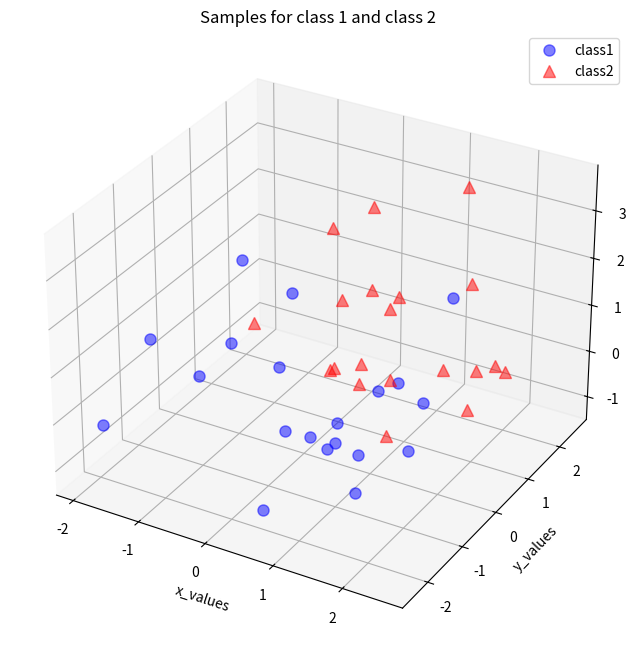

Reproduce this figure in Python.
'''
[redacted]
Solution is proposed for Python 3, using numpy and matplotlib

The PCA approach may be summerized according to these steps:
1. Take the whole dataset consisting of dd-dimensional samples ignoring the class labels
2. Compute the dd-dimensional mean vector (i.e., the means for every dimension of the whole dataset)
3. Compute the scatter matrix (alternatively, the covariance matrix) of the whole data set
4. Compute eigenvectors and corresponding eigenvalues
5. Sort the eigenvectors by decreasing eigenvalues and choose kk eigenvectors with the largest eigenvalues.
6. Use this d×kd×k eigenvector matrix to transform the samples onto the new subspace.
'''

import numpy as np

# Visualization ------------------------------------------------------------
from matplotlib import pyplot as plt
from mpl_toolkits.mplot3d import Axes3D
from mpl_toolkits.mplot3d import proj3d
from matplotlib.patches import FancyArrowPatch

def visualize_data(data1, data2):
    ''' Create a 3D plot for data visualization '''
    fig = plt.figure(figsize=(8,8))
    ax = fig.add_subplot(111, projection='3d')
    plt.rcParams['legend.fontsize'] = 10
    ax.plot(data1[0,:], data1[1,:], data1[2,:], 'o', markersize=8, color='blue', alpha=0.5, label='class1')
    ax.plot(data2[0,:], data2[1,:], data2[2,:], '^', markersize=8, alpha=0.5, color='red', label='class2')
    ax.set_xlabel('x_values')
    ax.set_ylabel('y_values')
    ax.set_zlabel('z_values')

    plt.title('Samples for class 1 and class 2')
    ax.legend(loc='upper right')

    plt.show()

class Arrow3D(FancyArrowPatch):
    ''' Arrow graphics class '''
    def __init__(self, xs, ys, zs, *args, **kwargs):
        FancyArrowPatch.__init__(self, (0,0), (0,0), *args, **kwargs)
        self._verts3d = xs, ys, zs

    def draw(self, renderer):
        xs3d, ys3d, zs3d = self._verts3d
        xs, ys, zs = proj3d.proj_transform(xs3d, ys3d, zs3d, renderer.M)
        self.set_positions((xs[0],ys[0]),(xs[1],ys[1]))
        FancyArrowPatch.draw(self, renderer)

def visualize_eigen(data, eig_vec_sc):
    ''' Create 3D representation of the eigenvectors computed '''
    # separate mean vector components
    mean_x = np.mean(data[0,:])
    mean_y = np.mean(data[1,:])
    mean_z = np.mean(data[2,:])
    # create figure
    fig = plt.figure(figsize=(7,7))
    ax = fig.add_subplot(111, projection='3d')
    # plot eigen vectors centered at the mean value of the dataset
    ax.plot(data[0,:], data[1,:], data[2,:], 'o', markersize=8, color='green', alpha=0.2)
    ax.plot([mean_x], [mean_y], [mean_z], 'o', markersize=10, color='red', alpha=0.5)
    for v in eig_vec_sc.T:
        a = Arrow3D([mean_x, v[0]], [mean_y, v[1]], [mean_z, v[2]], mutation_scale=20, lw=3, arrowstyle="-|>", color="r")
        ax.add_artist(a)
    ax.set_xlabel('x_values')
    ax.set_ylabel('y_values')
    ax.set_zlabel('z_values')

    plt.title('Eigenvectors')

    plt.show()

def visulize_pca(transformed):
    '''
        2D visualization of the principal components to evidence the dimensionality reduction.
        The markers shows different classes of the original normalized_distributed_data().
        Its valuable to notice that class classification is not made by the PCA.
    '''
    plt.plot(transformed[0,0:20], transformed[1,0:20], 'o', markersize=7, color='blue', alpha=0.5, label='class1')
    plt.plot(transformed[0,20:40], transformed[1,20:40], '^', markersize=7, color='red', alpha=0.5, label='class2')
    plt.xlim([-4,4])
    plt.ylim([-4,4])
    plt.xlabel('PC 1')
    plt.ylabel('PC 2')
    plt.legend()
    plt.title('Transformed samples with class labels')

    plt.show()

# Data Generation ------------------------------------------------------------
def normalized_distributed_data(mean_value):
    ''' Generate 3x20 datasets for PCA '''
    # mean vector
    mu_vec1 = mean_value * np.ones(3)
    # covariance matrix
    cov_mat1 = np.array([[1,0,0],[0,1,0],[0,0,1]])
    # generate uniformed distributed samples over the mean mu_vec
    class_sample = np.random.multivariate_normal(mu_vec1, cov_mat1, 20).T
    assert class_sample.shape == (3,20), "The matrix has not the dimensions 3x20"
    return class_sample

# PCA subroutines -----------------------------------------------------------
def generate_data():
    '''
        Combine two 3x20 datasets ignoring their labels.
        This is the data which will be analyzed by the PCA algorithm
    '''
    # generate a mean 0 data
    class1_sample = normalized_distributed_data(0)
    # generate a mean 1 data
    class2_sample = normalized_distributed_data(1)
    # visualize data
    visualize_data(class1_sample, class2_sample)
    # combine them into one structure
    data = np.concatenate((class1_sample, class2_sample), axis=1)
    assert data.shape == (3,40), "The matrix has not the dimensions 3x40"
    return data

def compute_mean_vector(data):
    ''' Compute the mean vector for the dataset '''
    mean_x = np.mean(data[0,:])
    mean_y = np.mean(data[1,:])
    mean_z = np.mean(data[2,:])

    mean_vector = np.array([[mean_x],[mean_y],[mean_z]])
    print('Mean Vector:\n', mean_vector)

    return mean_vector

def compute_scatter_matrix(data, mean_vector):
    ''' Compute scatter matrix values '''
    scatter_matrix = np.zeros((3,3))
    for i in range(data.shape[1]):
        scatter_matrix += (data[:,i].reshape(3,1) - mean_vector).dot((data[:,i].reshape(3,1) - mean_vector).T)
    print('Scatter Matrix:\n', scatter_matrix)
    return scatter_matrix

def compute_covariance_matrix(data):
    ''' Compute covariance matrix, an alternative to scatter matrix '''
    cov_mat = np.cov([data[0,:],data[1,:],data[2,:]])
    print('Covariance Matrix:\n', cov_mat)
    return cov_mat

def verify_eigen_values(scatter_matrix, eig_val_sc, eig_vec_sc):
    '''
        Verify if the eigen values of the scatter matrix were made correctly.
        Test consists in asserting that the covariance and eigen vector product equals the eigen value and eigen vector.
    '''
    for i in range(len(eig_val_sc)):
        eigv = eig_vec_sc[:,i].reshape(1,3).T
        np.testing.assert_array_almost_equal(scatter_matrix.dot(eigv), eig_val_sc[i] * eigv,
                                             decimal=6, err_msg='', verbose=True)
    # test eigen vectors module to equal one
    for ev in eig_vec_sc:
        np.testing.assert_array_almost_equal(1.0, np.linalg.norm(ev))
    return True

def compute_eigen(scatter_matrix, cov_mat):
    ''' Compute eigen vectors and corresponding eigen values for the scatter and covariance matrix '''
    # eigenvectors and eigenvalues for the from the scatter matrix
    eig_val_sc, eig_vec_sc = np.linalg.eig(scatter_matrix)

    # eigenvectors and eigenvalues for the from the covariance matrix
    eig_val_cov, eig_vec_cov = np.linalg.eig(cov_mat)

    for i in range(len(eig_val_sc)):
        eigvec_sc = eig_vec_sc[:,i].reshape(1,3).T
        eigvec_cov = eig_vec_cov[:,i].reshape(1,3).T
        # assert if the scatter_matrix and covariance matrix eigen vectors are identical
        assert eigvec_sc.all() == eigvec_cov.all(), 'Eigenvectors are not identical'

        print('Eigenvector {}: \n{}'.format(i+1, eigvec_sc))
        print('Eigenvalue {} from scatter matrix: {}'.format(i+1, eig_val_sc[i]))
        print('Eigenvalue {} from covariance matrix: {}'.format(i+1, eig_val_cov[i]))
        print('Scaling factor: ', eig_val_sc[i]/eig_val_cov[i])
        print(40 * '-')

    verify_eigen_values(scatter_matrix, eig_val_sc, eig_vec_sc)

    return eig_val_sc, eig_vec_sc

def sort_eigen_vectors(eigen_vec, eigen_val):
    '''
        Sort eigen vectors by decreasing eigenvalues.
        Eigen vectors with lower eigenvalues hold less information about the data distribution.
    '''
    # Make a list of (eigenvalue, eigenvector) tuples
    eig_pairs = [(np.abs(eigen_val[i]), eigen_vec[:,i]) for i in range(len(eigen_val))]

    # Sort the (eigenvalue, eigenvector) tuples from high to low
    eig_pairs.sort(key=lambda x: x[0], reverse=True)

    # Visually confirm that the list is correctly sorted by decreasing eigenvalues
    print('Eigen values ordered in decreasing order:')
    for pair in eig_pairs:
        print(pair[0])

    return eig_pairs

def get_2_largest_eigen_vectors(eigen_vec, eigen_val):
    '''
        Return 2 principal components eigen vectors.
        The decision of which vectors are principals is made by their sorting
    '''
    eig_pairs = sort_eigen_vectors(eigen_vec, eigen_val)
    # combine the two highest eigen vectors into matrix_w
    matrix_w = np.hstack((eig_pairs[0][1].reshape(3,1), eig_pairs[1][1].reshape(3,1)))
    print('Matrix W:\n', matrix_w)
    return matrix_w

def principal_subspace_transformation(data, matrix_w):
    ''' Transform data into a new subspace through the equation: transformed = matrix_w' * data '''
    transformed = matrix_w.T.dot(data)
    assert transformed.shape == (2,40), "The matrix is not 2x40 dimensional."
    return transformed

def main():
    all_samples = generate_data()
    mean_vector = compute_mean_vector(all_samples)
    scatter_matrix = compute_scatter_matrix(all_samples, mean_vector)
    cov_mat = compute_covariance_matrix(all_samples)
    eigen_val, eigen_vec = compute_eigen(scatter_matrix, cov_mat)
    visualize_eigen(all_samples, eigen_vec)
    matrix_w = get_2_largest_eigen_vectors(eigen_vec, eigen_val)
    transformed = principal_subspace_transformation(all_samples, matrix_w)
    visulize_pca(transformed)

if __name__ == "__main__":
    main()
